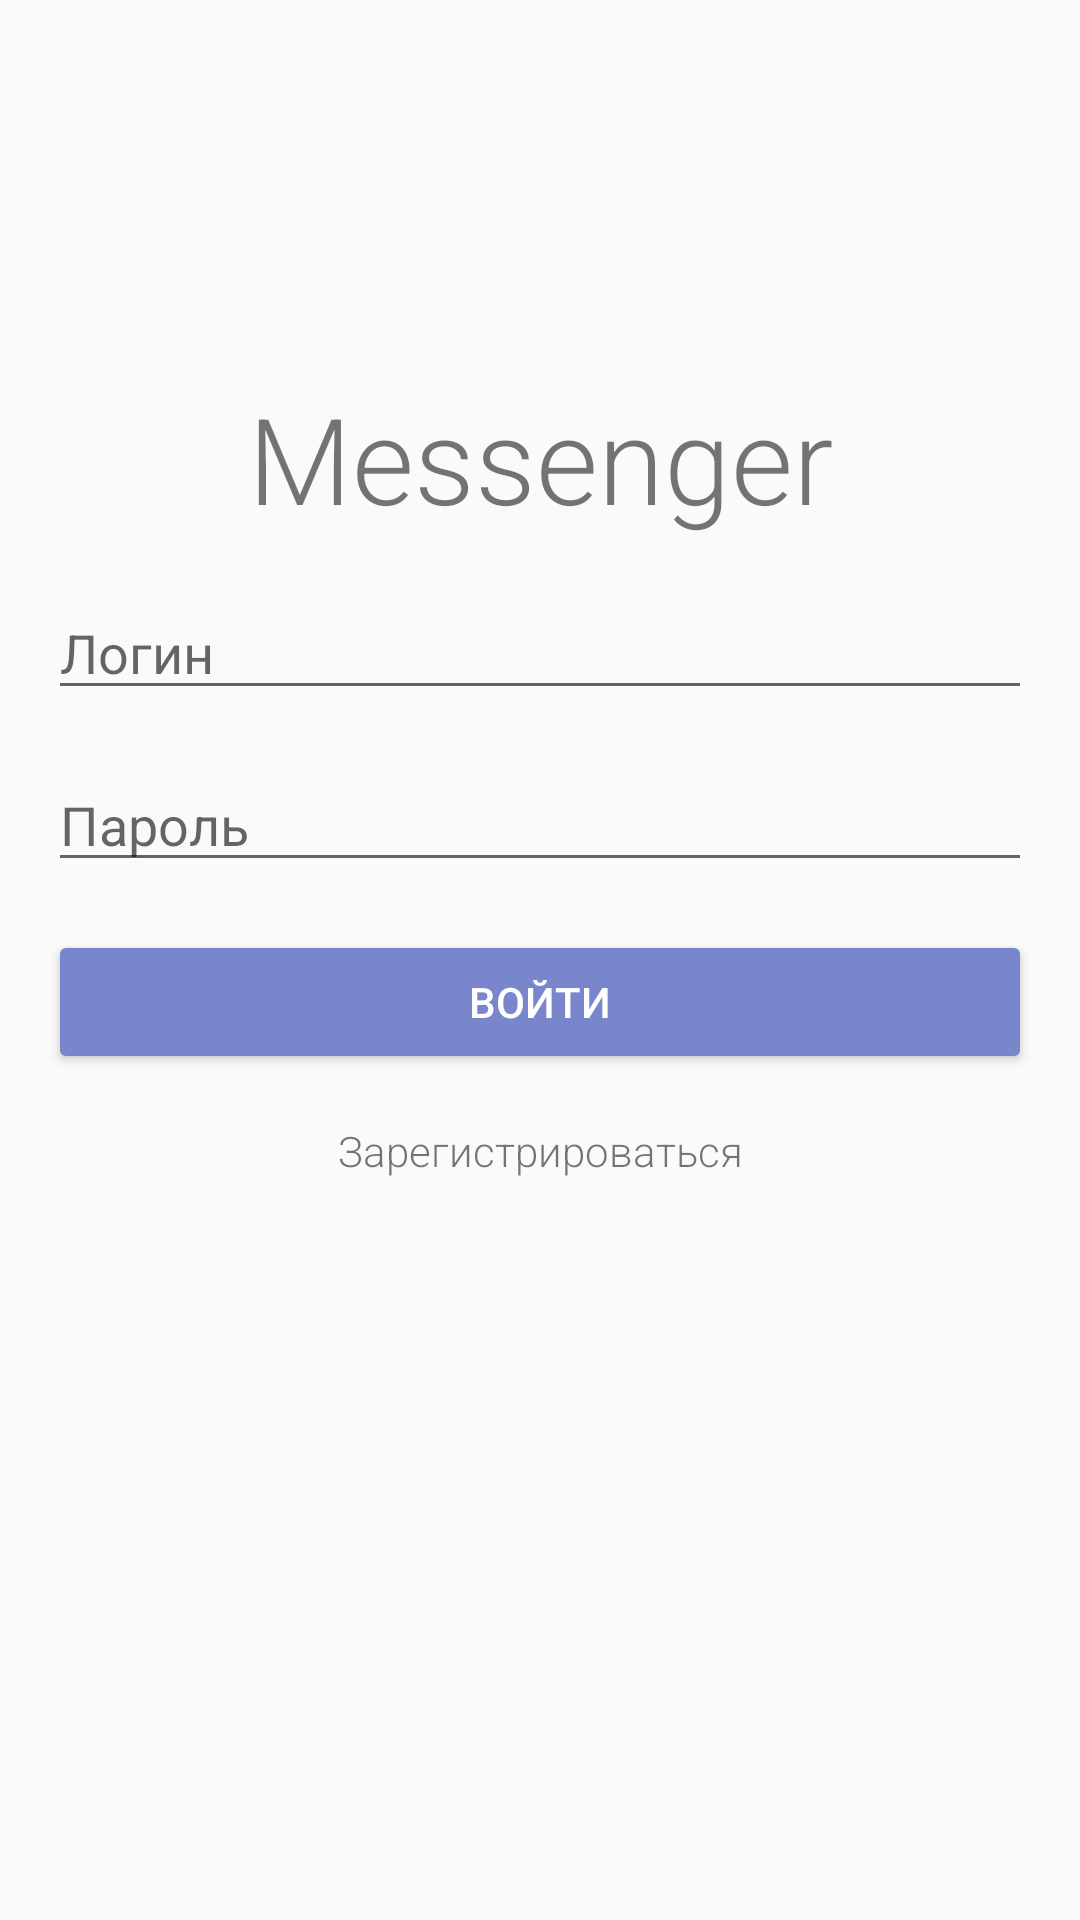

The Android layout XML behind this screen, and the referenced resources:
<!-- AndroidManifest.xml: application theme AppTheme -->
<!-- res/layout/fragment_login.xml -->
<?xml version="1.0" encoding="utf-8"?>
<RelativeLayout xmlns:android="http://schemas.android.com/apk/res/android"
    android:layout_width="match_parent"
    android:layout_height="match_parent"
    xmlns:app="http://schemas.android.com/apk/res-auto"
    xmlns:custom="http://schemas.android.com/tools">

    <TextView
        android:id="@+id/app_title_tv"
        android:layout_width="match_parent"
        android:layout_height="wrap_content"
        android:layout_marginTop="126dp"
        android:text="@string/app_name"
        android:textAlignment="center"
        android:textSize="40sp"/>

    <android.support.design.widget.TextInputEditText
        android:id="@+id/login_et"
        android:layout_width="match_parent"
        android:layout_height="wrap_content"
        android:layout_marginTop="16dp"
        android:layout_marginLeft="16dp"
        android:layout_marginRight="16dp"
        android:layout_below="@id/app_title_tv"
        android:maxLines="1"
        android:hint="@string/login"/>

    <android.support.design.widget.TextInputEditText
        android:id="@+id/password_et"
        android:layout_width="match_parent"
        android:layout_height="wrap_content"
        android:layout_marginTop="16dp"
        android:layout_marginLeft="16dp"
        android:layout_marginRight="16dp"
        android:layout_below="@id/login_et"
        android:maxLines="1"
        android:inputType="textPassword"
        android:hint="@string/password"/>

    <Button
        android:id="@+id/login_button"
        android:layout_width="match_parent"
        android:layout_height="wrap_content"
        android:layout_below="@id/password_et"
        android:layout_marginLeft="16dp"
        android:layout_marginRight="16dp"
        android:layout_marginTop="16dp"
        android:text="@string/login_enter"
        android:textColor="@color/white"
        android:theme="@style/DefaultButtonStyle"
        style="@style/Widget.AppCompat.Button.Colored"/>

    <TextView
        android:id="@+id/signup_tv"
        android:layout_width="match_parent"
        android:layout_height="wrap_content"
        android:layout_below="@id/login_button"
        android:layout_marginTop="16dp"
        android:textAlignment="center"
        android:text="@string/signup_enter"/>

</RelativeLayout>
<!-- resources referenced by this layout -->
<resources>
  <color name="white">#ffffff</color>
  <string name="app_name">Messenger</string>
  <string name="login">Логин</string>
  <string name="login_enter">Войти</string>
  <string name="password">Пароль</string>
  <string name="signup_enter">Зарегистрироваться</string>
  <style name="DefaultButtonStyle" parent="ThemeOverlay.AppCompat.Dark">
          
          
          <item name="colorButtonNormal">@android:color/darker_gray</item>
          <item name="colorAccent">@color/colorPrimary</item>
      </style>
  <style name="AppTheme" parent="Theme.AppCompat.Light.NoActionBar">
          
          <item name="colorPrimary">@color/colorPrimary</item>
          <item name="colorPrimaryDark">@color/colorPrimaryDark</item>
          <item name="colorAccent">@color/colorAccent</item>
          <item name="android:windowNoTitle">true</item>
          <item name="windowActionBar">false</item>
          <item name="android:textViewStyle">@style/RobotoTextViewStyle</item>
      </style>
  <color name="colorPrimary">#7986cb</color>
  <color name="colorPrimaryDark">#5c6bc0</color>
  <color name="colorAccent">#424242</color>
  <style name="RobotoTextViewStyle" parent="android:Widget.TextView">
          <item name="android:fontFamily">sans-serif-light</item>
      </style>
</resources>
